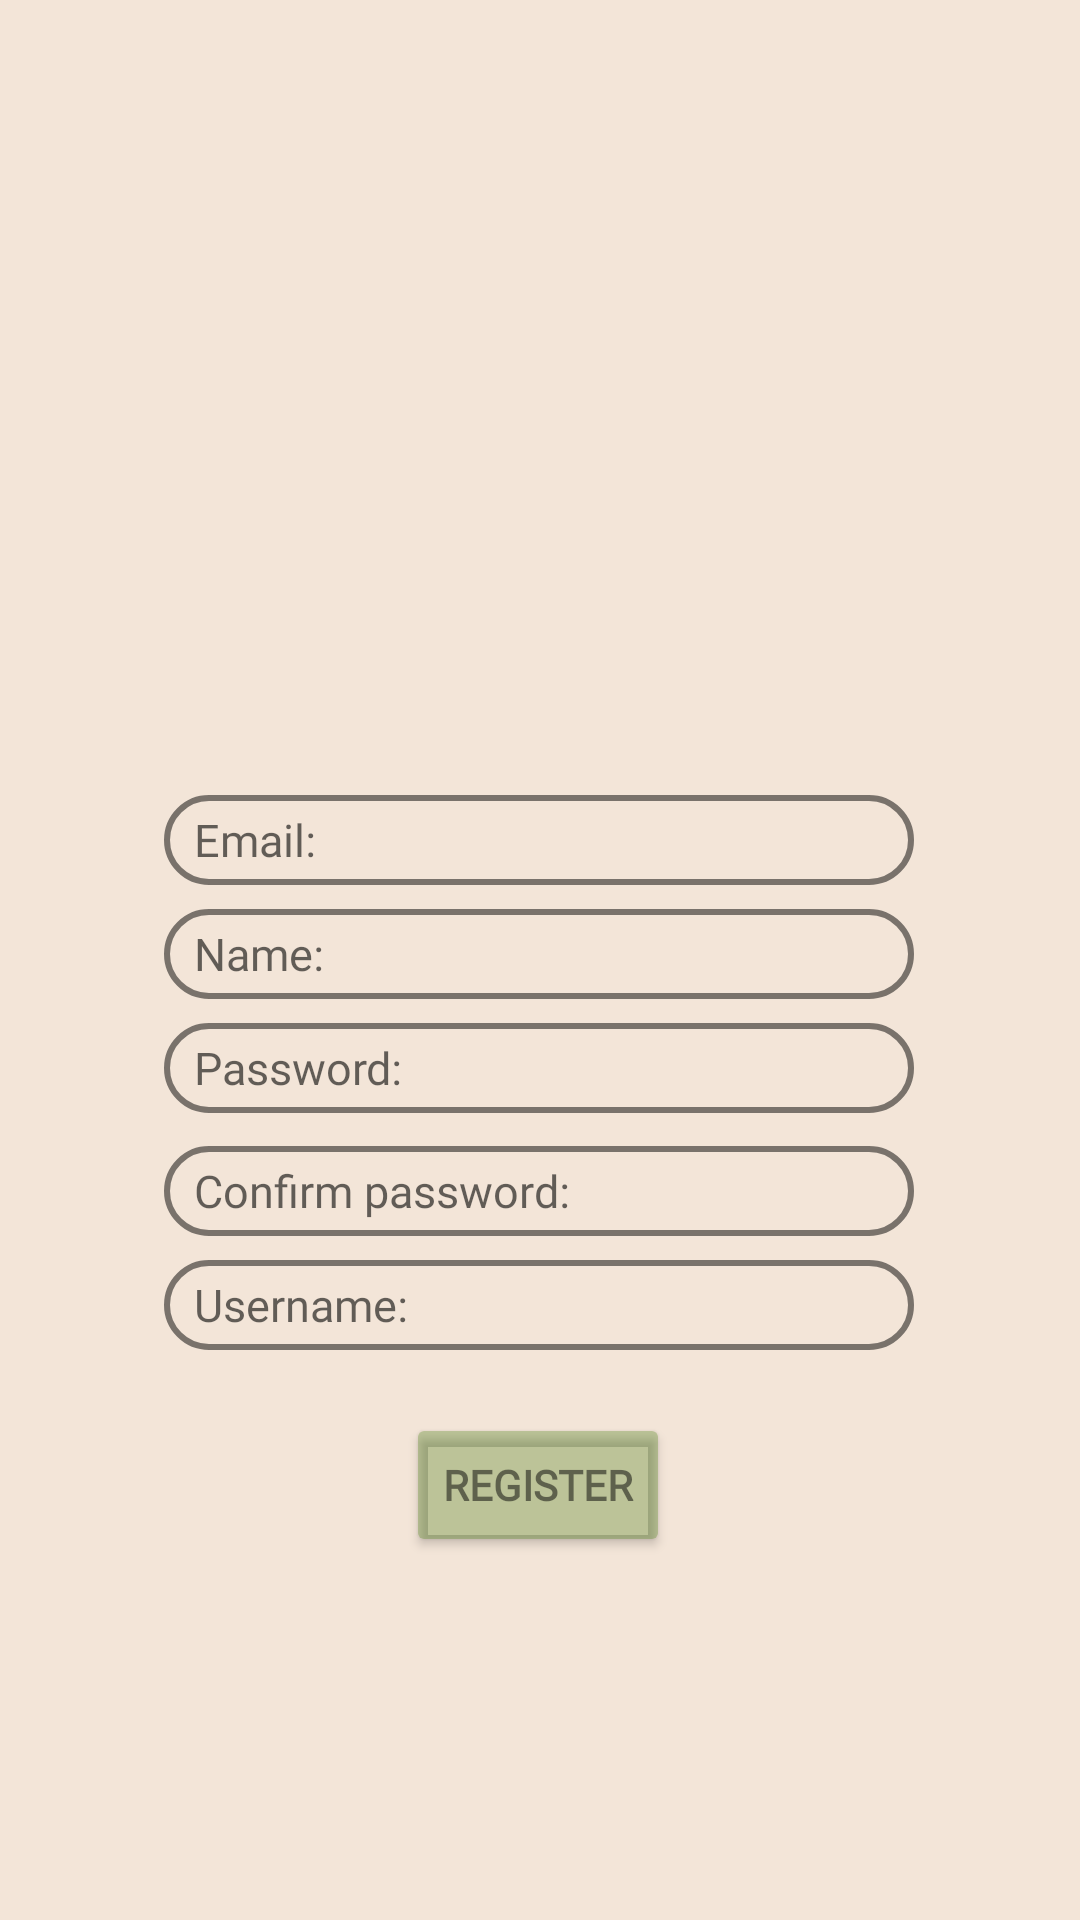

Reconstruct the res/layout file that produces this screen, plus the resources it refers to.
<!-- AndroidManifest.xml: application theme Theme.TeachCode -->
<!-- res/layout/activity_sign_up.xml -->
<?xml version="1.0" encoding="utf-8"?>
<androidx.constraintlayout.widget.ConstraintLayout xmlns:android="http://schemas.android.com/apk/res/android"
    xmlns:app="http://schemas.android.com/apk/res-auto"
    xmlns:tools="http://schemas.android.com/tools"
    android:layout_width="match_parent"
    android:layout_height="match_parent"
    android:background="@color/light_theme_background"
    tools:context=".activities.SignUpActivity">

    <EditText
        android:textSize="15sp"
        android:paddingStart="10dp"
        android:inputType="textEmailAddress"
        android:id="@+id/regEmailField"
        android:hint="@string/ask_for_email"
        android:fontFamily="@font/inconsolata"
        android:layout_width="250dp"
        android:layout_height="30dp"
        android:layout_marginTop="23dp"
        android:background="@drawable/round_border"
        app:layout_constraintBottom_toBottomOf="parent"
        app:layout_constraintEnd_toEndOf="@+id/img_profile_pic"
        app:layout_constraintHorizontal_bias="0.496"
        app:layout_constraintStart_toStartOf="@+id/img_profile_pic"
        app:layout_constraintTop_toBottomOf="@+id/img_profile_pic"
        app:layout_constraintVertical_bias="0.0" />

    <EditText
        android:paddingStart="10dp"
        android:textSize="15sp"
        android:inputType="text"
        android:id="@+id/regNameField"
        android:hint="@string/ask_name"
        android:fontFamily="@font/inconsolata"
        android:layout_width="250dp"
        android:layout_height="30dp"
        android:layout_marginTop="8dp"
        android:background="@drawable/round_border"
        app:layout_constraintEnd_toEndOf="@+id/regEmailField"
        app:layout_constraintHorizontal_bias="1.0"
        app:layout_constraintStart_toStartOf="@+id/regEmailField"
        app:layout_constraintTop_toBottomOf="@+id/regEmailField" />

    <EditText
        android:paddingStart="10dp"
        android:textSize="15sp"
        android:inputType="textPassword"
        android:fontFamily="@font/inconsolata"
        android:hint="@string/ask_password"
        android:id="@+id/regPwdField"
        android:layout_width="250dp"
        android:layout_height="30dp"
        android:layout_marginTop="8dp"
        android:background="@drawable/round_border"
        app:layout_constraintEnd_toEndOf="@+id/regNameField"
        app:layout_constraintHorizontal_bias="0.0"
        app:layout_constraintStart_toStartOf="@+id/regNameField"
        app:layout_constraintTop_toBottomOf="@+id/regNameField"
        />

    <EditText
        android:paddingStart="10dp"
        android:textSize="15sp"
        android:fontFamily="@font/inconsolata"
        android:hint="@string/ask_conf_password"
        android:inputType="textPassword"
        android:id="@+id/regConfPwdField"
        android:layout_width="250dp"
        android:layout_height="30dp"
        android:layout_marginTop="11dp"
        android:background="@drawable/round_border"
        app:layout_constraintEnd_toEndOf="@+id/regPwdField"
        app:layout_constraintStart_toStartOf="@+id/regPwdField"
        app:layout_constraintTop_toBottomOf="@+id/regPwdField" />

    <EditText
        android:paddingStart="10dp"
        android:textSize="15sp"
        android:hint="@string/ask_username"
        android:fontFamily="@font/inconsolata"
        android:inputType="text"
        android:id="@+id/regUsernameField"
        android:layout_width="250dp"
        android:layout_height="30dp"
        android:layout_marginTop="8dp"
        android:background="@drawable/round_border"
        app:layout_constraintEnd_toEndOf="@+id/regConfPwdField"
        app:layout_constraintHorizontal_bias="0.0"
        app:layout_constraintStart_toStartOf="@+id/regConfPwdField"
        app:layout_constraintTop_toBottomOf="@+id/regConfPwdField" />


    <Button
        android:id="@+id/registerButton"
        android:layout_width="wrap_content"
        android:layout_height="wrap_content"
        android:backgroundTint="@color/light_green_btn"
        android:fontFamily="@font/inconsolata"
        android:shadowColor="@color/transparent"
        android:text="@string/register"
        android:textColor="@color/black"
        android:textStyle="bold"
        app:layout_constraintBottom_toBottomOf="parent"
        app:layout_constraintEnd_toEndOf="@+id/regUsernameField"
        app:layout_constraintHorizontal_bias="0.498"
        app:layout_constraintStart_toStartOf="@+id/regUsernameField"
        app:layout_constraintTop_toBottomOf="@+id/regUsernameField"
        app:layout_constraintVertical_bias="0.148" />

    <ImageView
        android:id="@+id/img_profile_pic"
        android:layout_width="170dp"
        android:layout_height="145dp"
        app:layout_constraintBottom_toBottomOf="parent"
        app:layout_constraintEnd_toEndOf="parent"
        app:layout_constraintHorizontal_bias="0.497"
        app:layout_constraintStart_toStartOf="parent"
        app:layout_constraintTop_toTopOf="parent"
        app:layout_constraintVertical_bias="0.196"
        app:srcCompat="@drawable/empty_profile_pic"
        android:contentDescription="Profile picture"/>


</androidx.constraintlayout.widget.ConstraintLayout>
<!-- resources referenced by this layout -->
<resources>
  <color name="black">#80000000</color>
  <color name="light_green_btn">#4D3D7505</color>
  <color name="light_theme_background">#f3e5d8</color>
  <color name="transparent">#00004D00</color>
  <!-- drawable round_border (drawable) -->
  <?xml version="1.0" encoding="utf-8"?>
  <shape android:shape="rectangle" xmlns:android="http://schemas.android.com/apk/res/android">
      <stroke android:color="@color/black"
          android:width="2dp"/>
      <corners android:radius="100px"/>
  </shape>
  <string name="ask_conf_password">Confirm password: </string>
  <string name="ask_for_email">Email: </string>
  <string name="ask_name">Name: </string>
  <string name="ask_password">Password: </string>
  <string name="ask_username">Username: </string>
  <string name="register">Register</string>
  <style name="Theme.TeachCode" parent="Theme.MaterialComponents.DayNight.DarkActionBar">
          
          <item name="colorPrimary">@color/purple_500</item>
          <item name="colorPrimaryVariant">@color/purple_700</item>
          <item name="colorOnPrimary">@color/white</item>
          
          <item name="colorSecondary">@color/teal_200</item>
          <item name="colorSecondaryVariant">@color/teal_700</item>
          <item name="colorOnSecondary">@color/black</item>
          
          <item name="android:statusBarColor">?attr/colorPrimaryVariant</item>
          
      </style>
  <color name="purple_500">#FF6200EE</color>
  <color name="purple_700">#FF3700B3</color>
  <color name="white">#FFFFFFFF</color>
  <color name="teal_200">#FF03DAC5</color>
  <color name="teal_700">#FF018786</color>
</resources>
